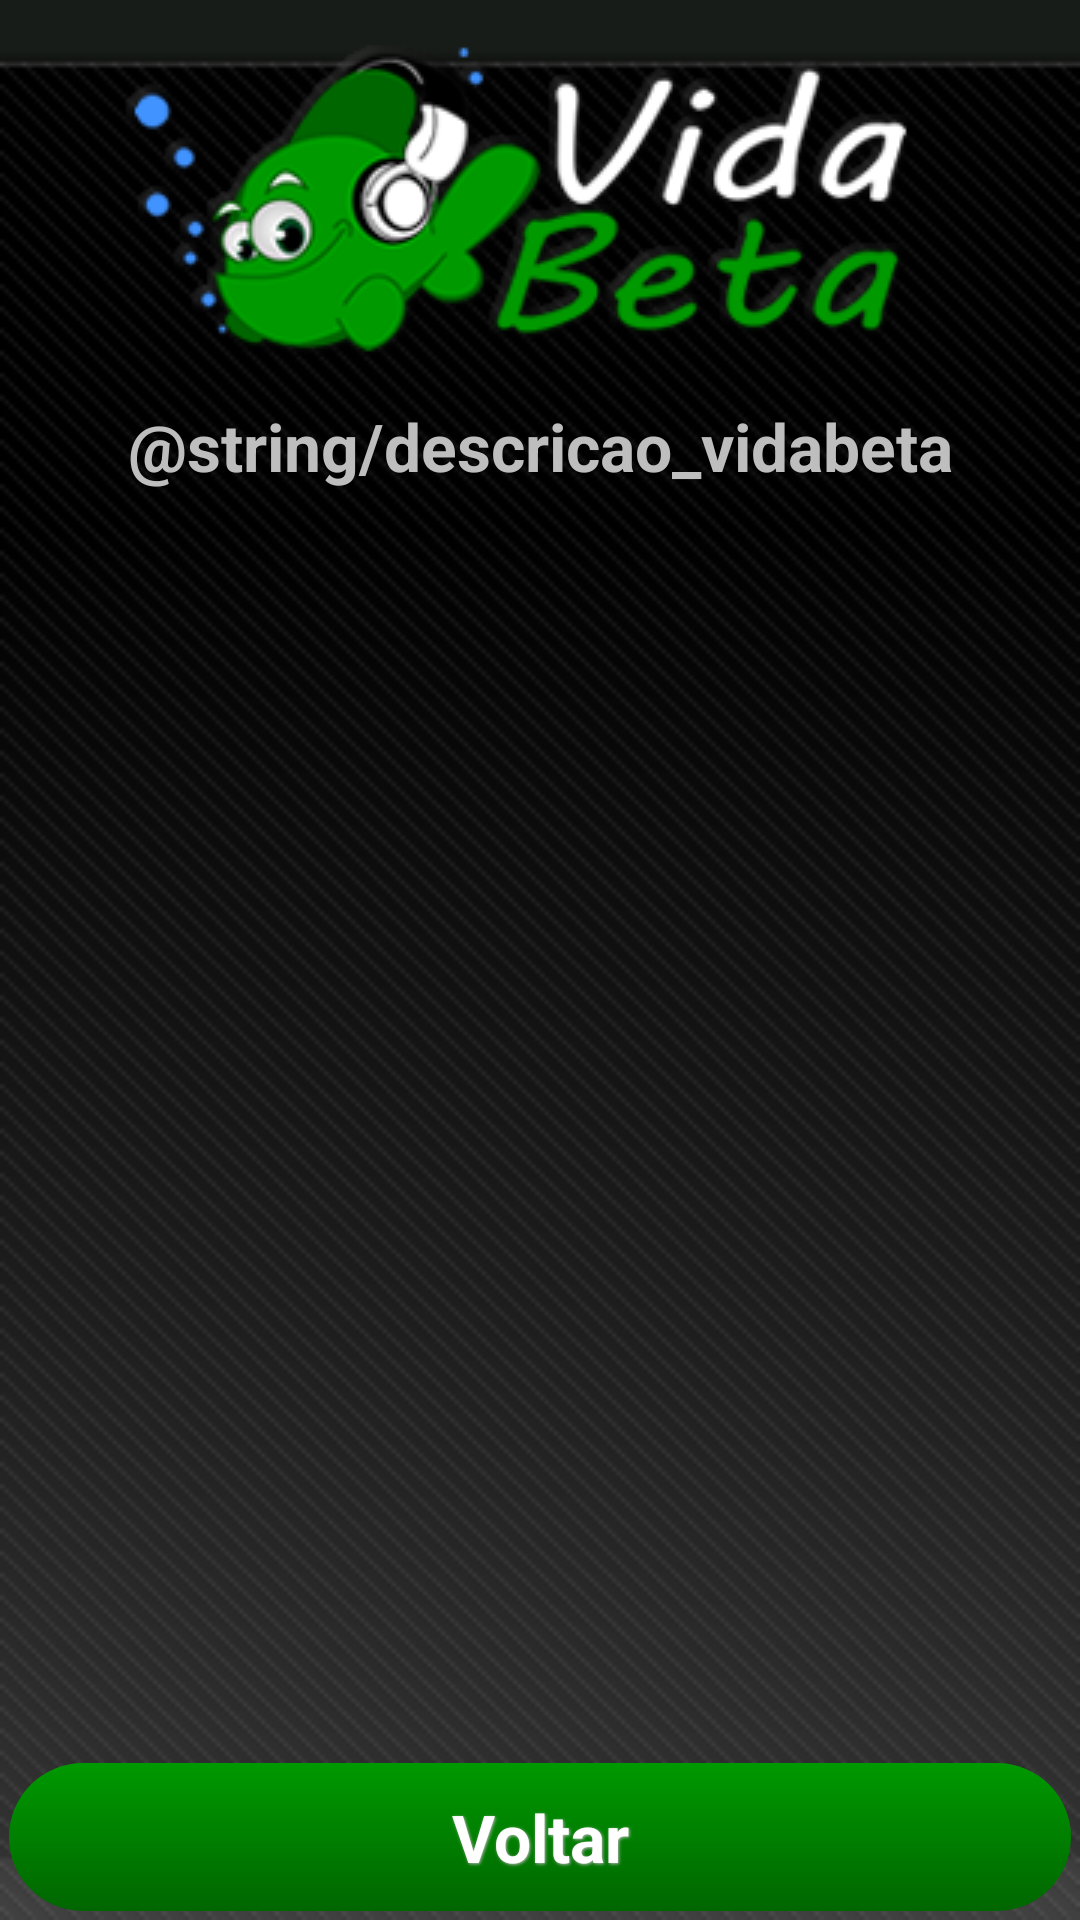

Reconstruct the res/layout file that produces this screen, plus the resources it refers to.
<!-- AndroidManifest.xml: application theme android:Theme.Black.NoTitleBar -->
<!-- res/layout/activity_sobre.xml -->
<?xml version="1.0" encoding="utf-8"?>
<RelativeLayout xmlns:android="http://schemas.android.com/apk/res/android"
    xmlns:tools="http://schemas.android.com/tools"
    android:layout_width="match_parent"
    android:layout_height="match_parent"
    android:background="@drawable/fundo" >

    <LinearLayout
        android:layout_width="match_parent"
        android:layout_height="wrap_content"
        android:layout_alignParentTop="true"
        android:orientation="vertical" >

        <ImageView
            android:id="@+id/logo_peixe"
            android:layout_width="wrap_content"
            android:layout_height="wrap_content"
            android:contentDescription="@string/logo_desc"
            android:padding="15dp"
            android:paddingBottom="5dp"
            android:src="@drawable/logo"
            tools:context=".PrincipalActivity" />

        <ScrollView
            android:layout_width="fill_parent"
            android:layout_height="wrap_content"
            android:layout_marginBottom="65dp" >

            <TextView
                android:id="@+id/texto_sobre"
                android:layout_width="fill_parent"
                android:layout_height="wrap_content"
                android:gravity="center_horizontal"
                android:text="@string/descricao_vidabeta"
                android:textSize="22dp"
                android:textStyle="bold" />
        </ScrollView>
    </LinearLayout>

    <Button
        android:id="@+id/botao_voltar"
        style="@style/ButtonTextCenter"
        android:layout_width="fill_parent"
        android:layout_height="wrap_content"
        android:layout_alignParentBottom="true"
        android:background="@drawable/botao_background"
        android:text="@string/voltar" />

</RelativeLayout>
<!-- resources referenced by this layout -->
<resources>
  <!-- drawable botao_background (drawable) -->
  <?xml version="1.0" encoding="utf-8"?>
  <selector xmlns:android="http://schemas.android.com/apk/res/android">
      <item android:state_pressed="true">
          <shape>
              <solid
                  android:color="#009900"/>
              <stroke
                  android:width="0dp" />
              <corners
                  android:radius="25dp"/>
              <padding
                  android:left="10dp"
                  android:top="10dp"
                  android:right="10dp"
                  android:bottom="10dp"/>
          </shape>
      </item>
      <item>
          <shape>
              <gradient
                  android:startColor="#009900"
                  android:endColor="#006600"
                  android:angle="270"/>
              <stroke
                  android:width="0dp" />
              <corners
                  android:radius="25dp"/>
              <padding android:left="10dp"
                  android:top="10dp"
                  android:right="10dp"
                  android:bottom="10dp"/>
          </shape>
      </item>
  </selector>
  <!-- drawable fundo: png bitmap (drawable-mdpi, 4358 bytes) -->
  <!-- drawable logo: png bitmap (drawable-mdpi, 99543 bytes) -->
  <string name="logo_desc">Logotipo do Aplicativo</string>
  <string name="voltar">Voltar</string>
  <style name="ButtonTextCenter">
          <item name="android:layout_width">fill_parent</item>
          <item name="android:layout_height">wrap_content</item>
          <item name="android:textColor">#ffffff</item>
          <item name="android:gravity">center_horizontal</item>
          <item name="android:layout_margin">3dp</item>        
          <item name="android:textSize">22dp</item>
          <item name="android:textStyle">bold</item>
          <item name="android:shadowColor">#b8b8b8</item>
          <item name="android:shadowDx">1</item>
          <item name="android:shadowDy">1</item>
          <item name="android:shadowRadius">2</item>
      </style>
</resources>
